Labelled photos from "leaf_dataset", an image-classification folder in Jabulaniziem/precision_agriculture_advisor. The possible labels are: diseased, healthy.

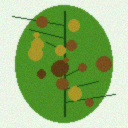
Label: diseased

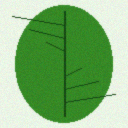
Label: healthy

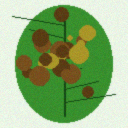
Label: diseased

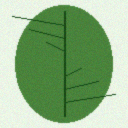
Label: healthy

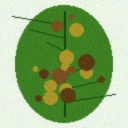
Label: diseased

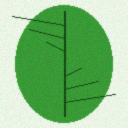
Label: healthy
